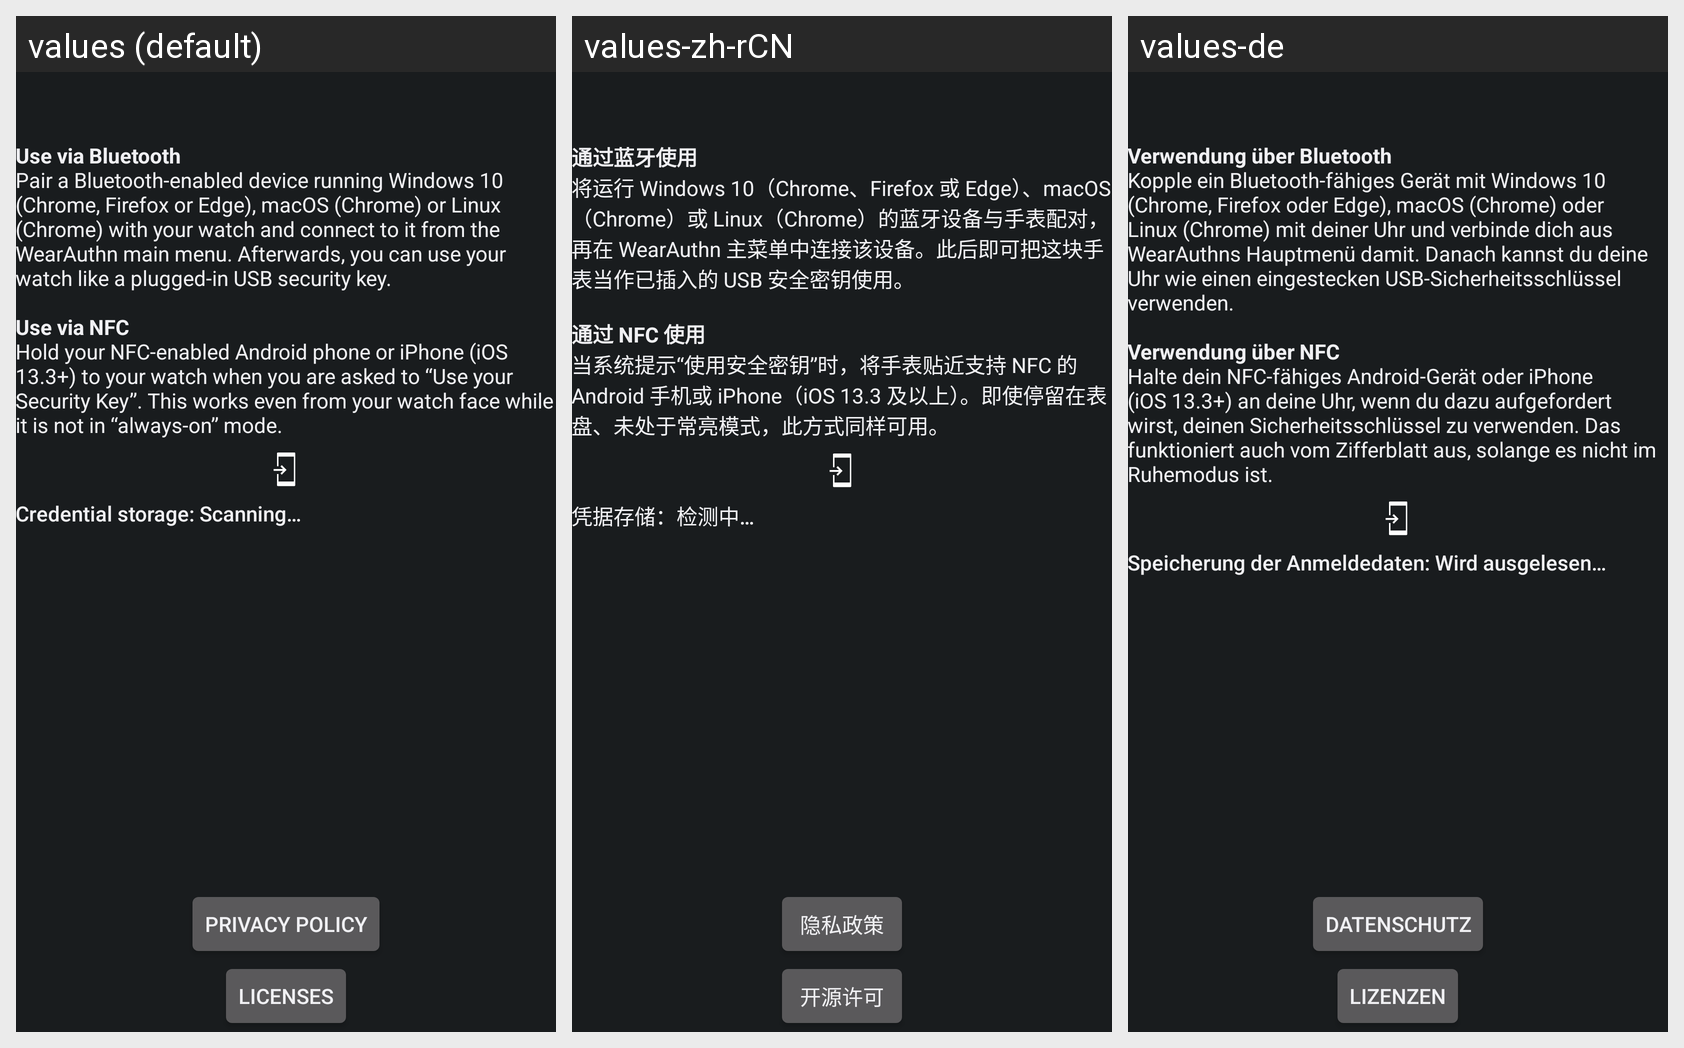

This grid shows one Android layout under several languages. Give, for every string resource on the screen, its name, the default text and each shown locale's text.
Android screen res/layout/activity_about.xml rendered under 3 locales, left to right: values (default), values-zh-rCN, values-de. Device: Nexus 5 (rendered at 1080×1920; each locale shown at half size, 540×960, under a caption strip naming it); theme android:Theme.DeviceDefault.
Strings drawn on this screen, with the default value and each locale's value (text and hints the layout hard-codes, and strings that could not be matched under every locale, appear in the picture but are not listed):

about_how_to_use
  values: Use via Bluetooth
      Pair a Bluetooth​-​enabled device running Windows 10 (Chrome, Firefox or Edge), macOS (Chrome) or Linux (Chrome) with your watch and connect to it from the WearAuthn main menu. Afterwards, you can use your watch like a plugged-in USB security key.
      
      Use via NFC
      Hold your NFC​-​enabled Android phone or iPhone (iOS 13.3+) to your watch when you are asked to “Use your Security Key”. …[clipped]
  values-zh-rCN: 通过蓝牙使用
      将运行 Windows 10（Chrome、Firefox 或 Edge）、macOS（Chrome）或 Linux（Chrome）的蓝牙设备与手表配对，再在 WearAuthn 主菜单中连接该设备。此后即可把这块手表当作已插入的 USB 安全密钥使用。
      
      通过 NFC 使用
      当系统提示“使用安全密钥”时，将手表贴近支持 NFC 的 Android 手机或 iPhone（iOS 13.3 及以上）。即使停留在表盘、未处于常亮模式，此方式同样可用。
  values-de: Verwendung über Bluetooth
      Kopple ein Bluetooth​-​fähiges Gerät mit Windows 10 (Chrome, Firefox oder Edge), macOS (Chrome) oder Linux (Chrome) mit deiner Uhr und verbinde dich aus WearAuthns Hauptmenü damit. Danach kannst du deine Uhr wie einen eingestecken USB-Sicherheitsschlüssel verwenden.
      
      Verwendung über NFC
      Halte dein NFC​-​fähiges Android-Gerät oder iPhone (iOS 13.3+) an deine Uhr, wenn du …[clipped]

message_key_storage_type_unknown
  values: Credential storage: Scanning…
  values-zh-rCN: 凭据存储：检测中…
  values-de: Speicherung der Anmeldedaten: Wird ausgelesen…

label_privacy
  values: Privacy policy
  values-zh-rCN: 隐私政策
  values-de: Datenschutz

label_licenses
  values: Licenses
  values-zh-rCN: 开源许可
  values-de: Lizenzen
